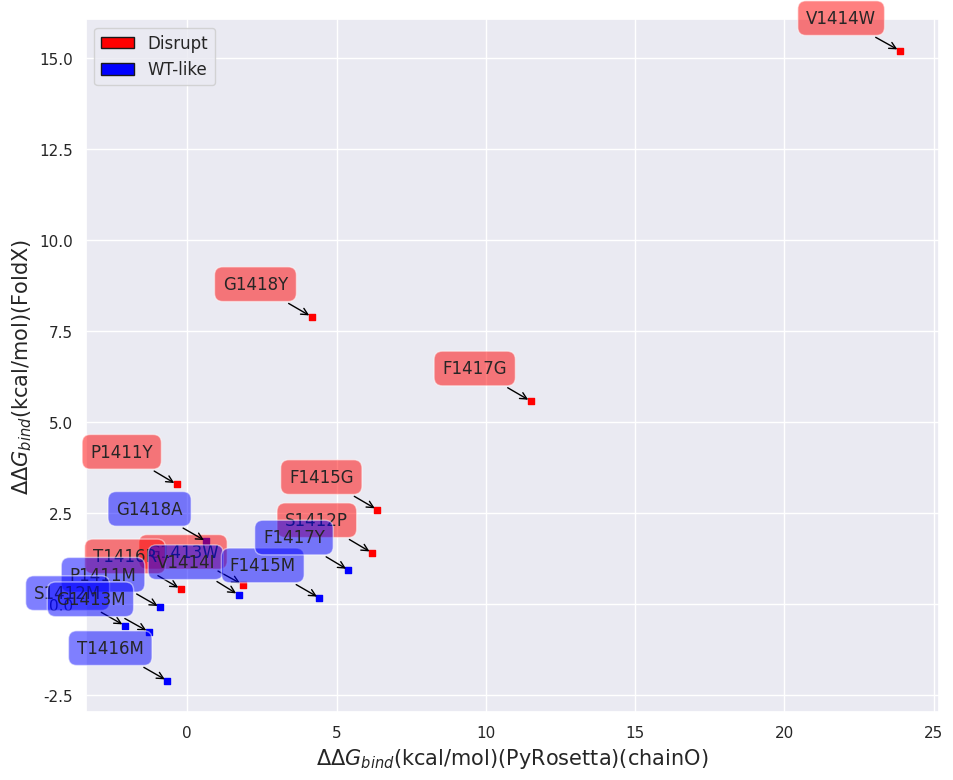

This figure's Python source:
# -*- coding: utf-8 -*-
"""
Created on Mon Jun 29 19:28:49 2020
[redacted]
"""
import math
import numpy as np
from scipy.stats import reciprocal
import matplotlib.pyplot as plt
import pylab
from itertools import groupby
from statistics import mean
from numpy import array
from scipy import stats
import seaborn as sns
import matplotlib.patches as mpatches
from scipy.optimize import curve_fit
from scipy import optimize
from matplotlib.patches import Rectangle
sns.set(style="darkgrid")

def main():
    N_Disrupt=['P1411Y','S1412P','G1413W','V1414W','F1415G','T1416R','F1417G','G1418Y']
    abs_pull_Disrupt=[12.92623273,63.03431965,57.41375282,20.94936705,28.36939488,7.80929512,26.50416747,17.91404869]
    norm_Disrupt=[68.03,66.10666667,69.22333333,88.17666667,79.22333333,86.15666667,85.52666667,97.84333333]
    FoldX_Disrupt=[3.2913,1.413089,0.5442,15.19362,2.597332,0.420218,5.577509,7.891621]
    PyRosetta_Disrupt=[-0.35523626,6.18664647,1.85035232,23.87201874,6.36349298,-0.21952898,11.50314512,4.16774834]
    
    N_WT_like=['P1411M','S1412M','G1413M','V1414I','F1415M','T1416M','F1417Y','G1418A']
    abs_pull_WT_like=[32.13517882,50.11425081,86.71913347,16.68319625,78.7695472,35.41003671,65.38334736,42.47824555]
    norm_WT_like=[67.88333333,64.06,60.7275,63.87333333,52.00666667,86.8,77.86333333,78.97333333]
    FoldX_WT_like=[-0.083443,-0.587499,-0.757159,0.260271,0.173853,-2.097057,0.937911,1.725118]
    PyRosetta_WT_like=[-0.91147401,-2.09227204,-1.28680254,1.71775956,4.42825898,-0.67031147,5.40023781,0.64179393]

    fig = plt.figure(num=None, figsize=(11, 9),facecolor='w', edgecolor='k')   
    ax = fig.add_subplot(111)
    ax.set_xlabel("$\Delta\Delta$$G_{bind}$(kcal/mol)(PyRosetta)(chainO)", size=15)
    ax.set_ylabel("$\Delta\Delta$$G_{bind}$(kcal/mol)(FoldX)", size=15)
    #ax.set_ylabel("TRIM-NUP153 Pulled Down By Hexamer Tubes (%)", size=15)
    #ax.set_ylabel("GFP+ Cells Resulting From TRIM Restriction(%)", size=15)
    ax.scatter(PyRosetta_Disrupt, FoldX_Disrupt, c='red', marker='s', s=25)
    ax.scatter(PyRosetta_WT_like, FoldX_WT_like, c='blue', marker='s', s=25)
    #ax.errorbar(PyRosetta_Disrupt, norm_Disrupt, xerr=PyRosetta_STD_Disrupt, yerr=norm_STD_Disrupt, color='black', capsize=6, linestyle = '')
    #ax.errorbar(PyRosetta_WT_like, norm_WT_like, xerr=PyRosetta_STD_WT_like, yerr=norm_STD_WT_like, color='black', capsize=6, linestyle = '')

    '''
    for x, y, n in zip(PyRosetta_Disrupt, norm_Disrupt, N_Disrupt):
        if n=='V1414W' or n=='G1413W':
            plt.annotate(n, xy=(x,y), xytext=(-17, 17),
                     textcoords='offset points',
                     ha="right", va='bottom',
                     bbox=dict(boxstyle='round,pad=0.5',
                               fc='red', alpha=0.5),
                               arrowprops=dict(arrowstyle = '->',connectionstyle='arc3,rad=0',color='black'))
        else:
            plt.annotate(n, xy=(x,y), xytext=(57, -17),
                     textcoords='offset points',
                     ha="right", va='bottom',
                     bbox=dict(boxstyle='round,pad=0.5',
                               fc='red', alpha=0.5),
                               arrowprops=dict(arrowstyle = '->',connectionstyle='arc3,rad=0',color='black'))

    for x, y, n in zip(PyRosetta_WT_like, norm_WT_like, N_WT_like):
        if n=='T1416M' or n=='P1411M':
            plt.annotate(n, xy=(x,y), xytext=(57, 37),
                     textcoords='offset points',
                     ha="right", va='bottom',
                     bbox=dict(boxstyle='round,pad=0.5',
                               fc='blue', alpha=0.5),
                               arrowprops=dict(arrowstyle = '->',connectionstyle='arc3,rad=0',color='black'))
        elif n=='F1417Y' or n=='S1412M' or n=='G1413M':
            plt.annotate(n, xy=(x,y), xytext=(-17, -17),
                     textcoords='offset points',
                     ha="right", va='bottom',
                     bbox=dict(boxstyle='round,pad=0.5',
                               fc='blue', alpha=0.5),
                               arrowprops=dict(arrowstyle = '->',connectionstyle='arc3,rad=0',color='black'))
        else:
            plt.annotate(n, xy=(x,y), xytext=(57, -27),
                     textcoords='offset points',
                     ha="right", va='bottom',
                     bbox=dict(boxstyle='round,pad=0.5',
                               fc='blue', alpha=0.5),
                               arrowprops=dict(arrowstyle = '->',connectionstyle='arc3,rad=0',color='black'))
    '''
    '''
    for x, y, n in zip(PyRosetta_Disrupt, abs_pull_Disrupt, N_Disrupt):
        if n=='V1414W':
            plt.annotate(n, xy=(x,y), xytext=(-17, 17),
                     textcoords='offset points',
                     ha="right", va='bottom',
                     bbox=dict(boxstyle='round,pad=0.5',
                               fc='red', alpha=0.5),
                               arrowprops=dict(arrowstyle = '->',connectionstyle='arc3,rad=0',color='black'))
        else:
            plt.annotate(n, xy=(x,y), xytext=(57, -17),
                     textcoords='offset points',
                     ha="right", va='bottom',
                     bbox=dict(boxstyle='round,pad=0.5',
                               fc='red', alpha=0.5),
                               arrowprops=dict(arrowstyle = '->',connectionstyle='arc3,rad=0',color='black'))

    for x, y, n in zip(PyRosetta_WT_like, abs_pull_WT_like, N_WT_like):
        if n=='G1418A':
            plt.annotate(n, xy=(x,y), xytext=(57, 37),
                     textcoords='offset points',
                     ha="right", va='bottom',
                     bbox=dict(boxstyle='round,pad=0.5',
                               fc='blue', alpha=0.5),
                               arrowprops=dict(arrowstyle = '->',connectionstyle='arc3,rad=0',color='black'))
        elif n=='F1417Y' or n=='S1412M':
            plt.annotate(n, xy=(x,y), xytext=(-17, -17),
                     textcoords='offset points',
                     ha="right", va='bottom',
                     bbox=dict(boxstyle='round,pad=0.5',
                               fc='blue', alpha=0.5),
                               arrowprops=dict(arrowstyle = '->',connectionstyle='arc3,rad=0',color='black'))
        else:
            plt.annotate(n, xy=(x,y), xytext=(57, -27),
                     textcoords='offset points',
                     ha="right", va='bottom',
                     bbox=dict(boxstyle='round,pad=0.5',
                               fc='blue', alpha=0.5),
                               arrowprops=dict(arrowstyle = '->',connectionstyle='arc3,rad=0',color='black'))
    '''
    
    for x, y, n in zip(PyRosetta_Disrupt, FoldX_Disrupt, N_Disrupt):
            plt.annotate(n, xy=(x,y), xytext=(-17, 17),
                         textcoords='offset points',
                         ha="right", va='bottom',
                         bbox=dict(boxstyle='round,pad=0.5',
                                   fc='red', alpha=0.5),
                                   arrowprops=dict(arrowstyle = '->',connectionstyle='arc3,rad=0',color='black'))
    for x, y, n in zip(PyRosetta_WT_like, FoldX_WT_like, N_WT_like):
            plt.annotate(n, xy=(x,y), xytext=(-17, 17),
                         textcoords='offset points',
                         ha="right", va='bottom',
                         bbox=dict(boxstyle='round,pad=0.5',
                                   fc='blue', alpha=0.5),
                                   arrowprops=dict(arrowstyle = '->',connectionstyle='arc3,rad=0',color='black'))
    
    handles = [Rectangle((0,0),1,1,color=c,ec="k") for c in ['red','blue']]
    labels= ['Disrupt', 'WT-like']
    plt.legend(handles, labels,prop={'size': 12})  
    
 
    
def R_Square(x_axis, y_axis):
    slope, intercept, r_value, p_value, std_err = stats.linregress(x_axis, y_axis)
    print ('slope ', slope)
    print ('intercept ', intercept)
    print ('r_value ', r_value)
    print ('p_value ', p_value)
    return (r_value,p_value)    
main()